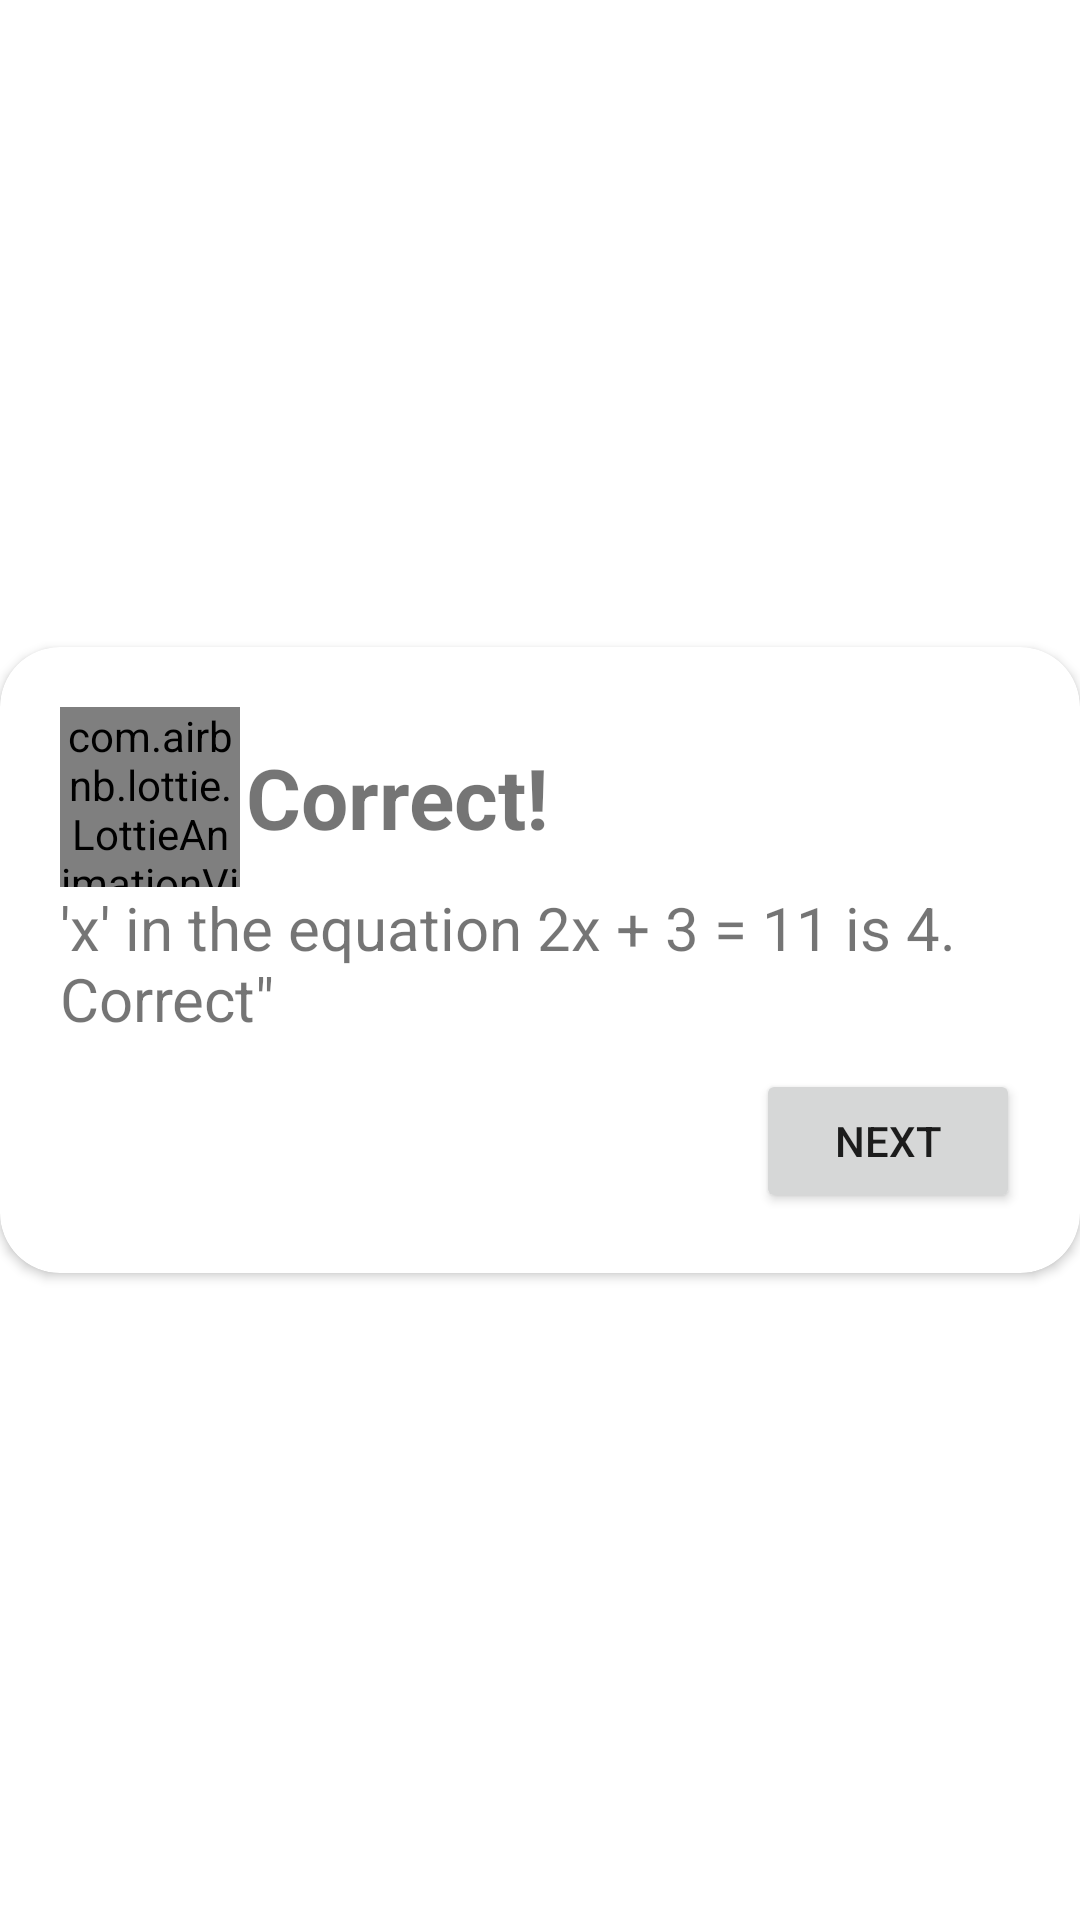

Layout XML and referenced resources for this Android screen:
<!-- AndroidManifest.xml: application theme Theme.FlashcardApp -->
<!-- res/layout/fragment_quiz_question_result.xml -->
<?xml version="1.0" encoding="utf-8"?>
<FrameLayout xmlns:android="http://schemas.android.com/apk/res/android"
    xmlns:tools="http://schemas.android.com/tools"
    android:layout_width="match_parent"
    android:layout_height="match_parent"
    xmlns:app="http://schemas.android.com/apk/res-auto"
    tools:context=".QuizQuestionResultFragment">

    

    <androidx.cardview.widget.CardView
        android:layout_width="match_parent"
        android:layout_height="wrap_content"
        app:cardCornerRadius="20dp"
        android:minHeight="150dp"
        android:layout_gravity="center"
        >
    <LinearLayout
        android:layout_width="match_parent"
        android:layout_height="match_parent"
        android:orientation="vertical"
        android:gravity="center"
        android:layout_gravity="center"
        android:padding="20dp"
        >
        <LinearLayout
            android:layout_width="match_parent"
            android:layout_height="wrap_content"
            android:orientation="horizontal"
            android:layout_gravity="center"
            android:gravity="start">

            <com.airbnb.lottie.LottieAnimationView
                android:id="@+id/lottie_is_correct"
                android:layout_width="60dp"
                android:layout_height="60dp"
                app:lottie_rawRes="@raw/correctanim"
                app:lottie_autoPlay="true"
                app:lottie_loop="false"/>

            <TextView
                android:id="@+id/text_view_quiz_result_correct"
                android:layout_width="wrap_content"
                android:layout_height="wrap_content"
                android:layout_gravity="center"
                android:layout_marginLeft="2dp"
                android:text="Correct!"
                android:textSize="28sp"
                android:textStyle="bold" />
        </LinearLayout>

        <TextView
            android:id="@+id/text_view_quiz_result_feedback"
            android:layout_width="match_parent"
            android:layout_height="wrap_content"
            android:text="'x' in the equation 2x + 3 = 11 is 4. Correct&quot;"
            android:layout_marginBottom="10dp"
            android:textSize="20sp"
            />

        <Button
            android:id="@+id/button_quiz_result_next"
            android:layout_width="wrap_content"
            android:layout_height="wrap_content"
            android:text="Next"
            android:layout_gravity="end"/>
    </LinearLayout>
    </androidx.cardview.widget.CardView>
</FrameLayout>
<!-- resources referenced by this layout -->
<resources>
  <style name="Theme.FlashcardApp" parent="Theme.MaterialComponents.DayNight.DarkActionBar">
          
          <item name="colorPrimary">@color/dark_gray</item>
          <item name="colorPrimaryVariant">@color/purple_700</item>
          <item name="colorOnPrimary">@color/white</item>
          
          <item name="colorSecondary">@color/teal_200</item>
          <item name="colorSecondaryVariant">@color/teal_700</item>
          <item name="colorOnSecondary">@color/black</item>
          
          <item name="android:statusBarColor">?attr/colorPrimaryVariant</item>
          
      </style>
  <color name="dark_gray">#2E2E2E</color>
  <color name="purple_700">#FF3700B3</color>
  <color name="white">#FFFFFFFF</color>
  <color name="teal_200">#FF03DAC5</color>
  <color name="teal_700">#FF018786</color>
  <color name="black">#FF000000</color>
</resources>
